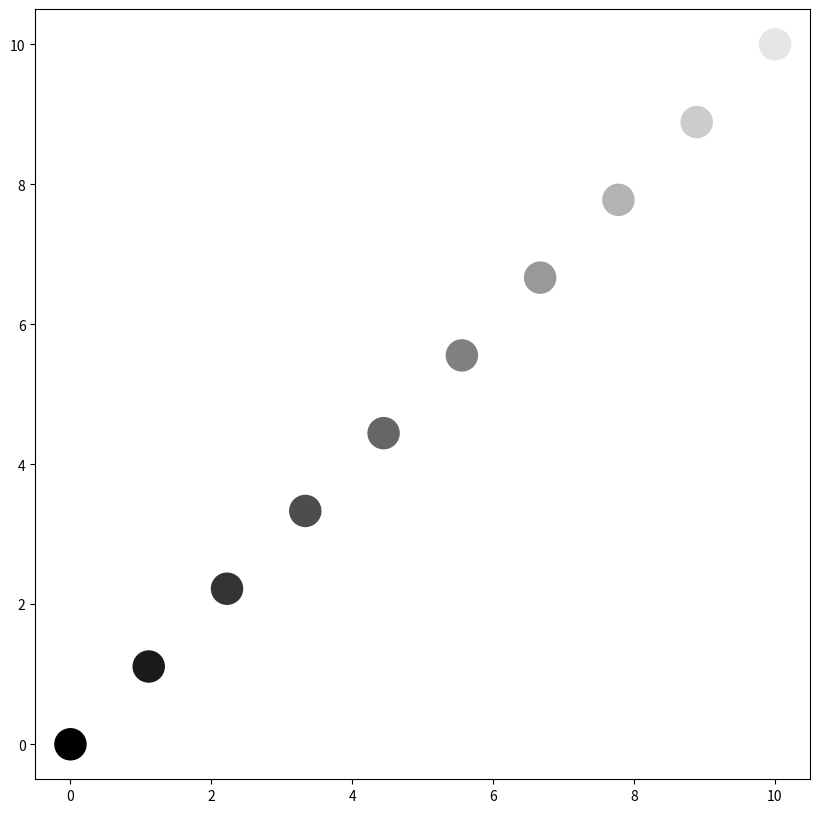

Write the Python code that produced this figure.
import matplotlib.pyplot as plt
import numpy as np

# Size array and Color Array

n_data = 10
x_data = np.linspace(0, 10, n_data)
y_data = np.linspace(0, 10, n_data)

c_arr = [(c / n_data, c / n_data, c / n_data) for c in range(n_data)]
# c_arr = [(c/n_data, c/n_data, c/n_data) for c in range(n_data, 0, -1)] # 색 연한거 먼저

fig, ax = plt.subplots(figsize=(10, 10))
ax.scatter(x_data, y_data, s=500, c=c_arr)

plt.show()
